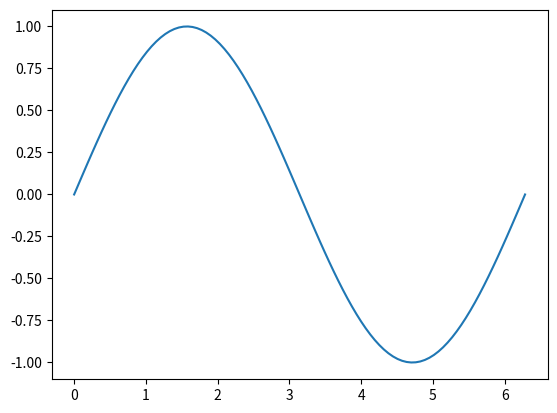
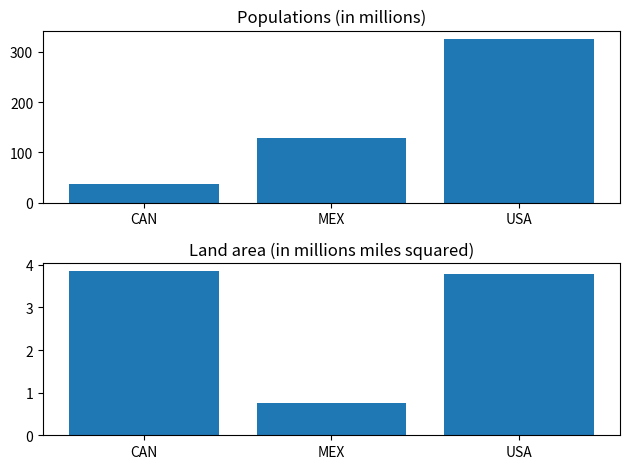
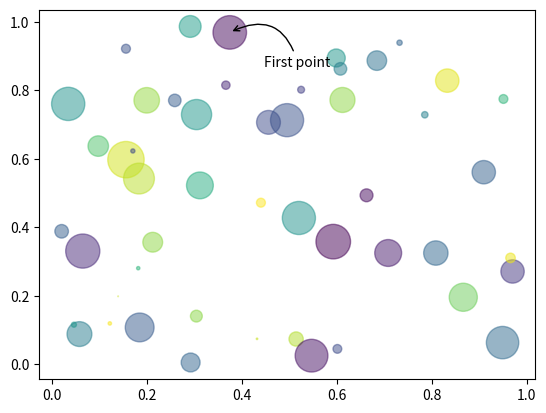
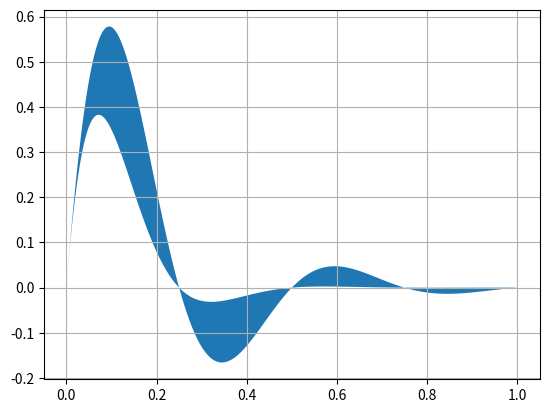

These charts were generated, in order, by the following Python code:
import matplotlib.pyplot as plt
import numpy as np

%matplotlib inline

# Step 1
fig, ax = plt.subplots()

# Step 2
x = np.linspace(0, 2*np.pi, 100)
y = np.sin(x)

# Step 3
ax.plot(x, y)

fig, ax = plt.subplots()

fig.set_facecolor("red")
ax.set_facecolor("blue")

# We specified the shape of the axes -- It means we will have two rows and three columns
# of axes on our figure
fig, axes = plt.subplots(2, 3)

fig.set_facecolor("gray")

# Can choose hex colors
colors = ["#065535", "#89ecda", "#ffd1dc", "#ff0000", "#6897bb", "#9400d3"]

# axes is a numpy array and we want to iterate over a flat version of it
for (ax, c) in zip(axes.flat, colors):
    ax.set_facecolor(c)

fig.tight_layout()

countries = ["CAN", "MEX", "USA"]
populations = [36.7, 129.2, 325.700]
land_area = [3.850, 0.761, 3.790]

fig, ax = plt.subplots(2, 1)

ax[0].bar(countries, populations, align="center")
ax[0].set_title("Populations (in millions)")

ax[1].bar(countries, land_area, align="center")
ax[1].set_title("Land area (in millions miles squared)")

fig.tight_layout()

N = 50

np.random.seed(42)

x = np.random.rand(N)
y = np.random.rand(N)
colors = np.random.rand(N)
area = np.pi * (15 * np.random.rand(N))**2  # 0 to 15 point radii

fig, ax = plt.subplots()

ax.scatter(x, y, s=area, c=colors, alpha=0.5)

ax.annotate(
    "First point", xy=(x[0], y[0]), xycoords="data",
    xytext=(25, -25), textcoords="offset points",
    arrowprops=dict(arrowstyle="->", connectionstyle="arc3,rad=0.6")
)

x = np.linspace(0, 1, 500)
y = np.sin(4 * np.pi * x) * np.exp(-5 * x)
y2 = np.sin(4 * np.pi * x) * np.exp(-10 * x)

fig, ax = plt.subplots()

ax.grid(True)
ax.fill_between(x, y, y2)